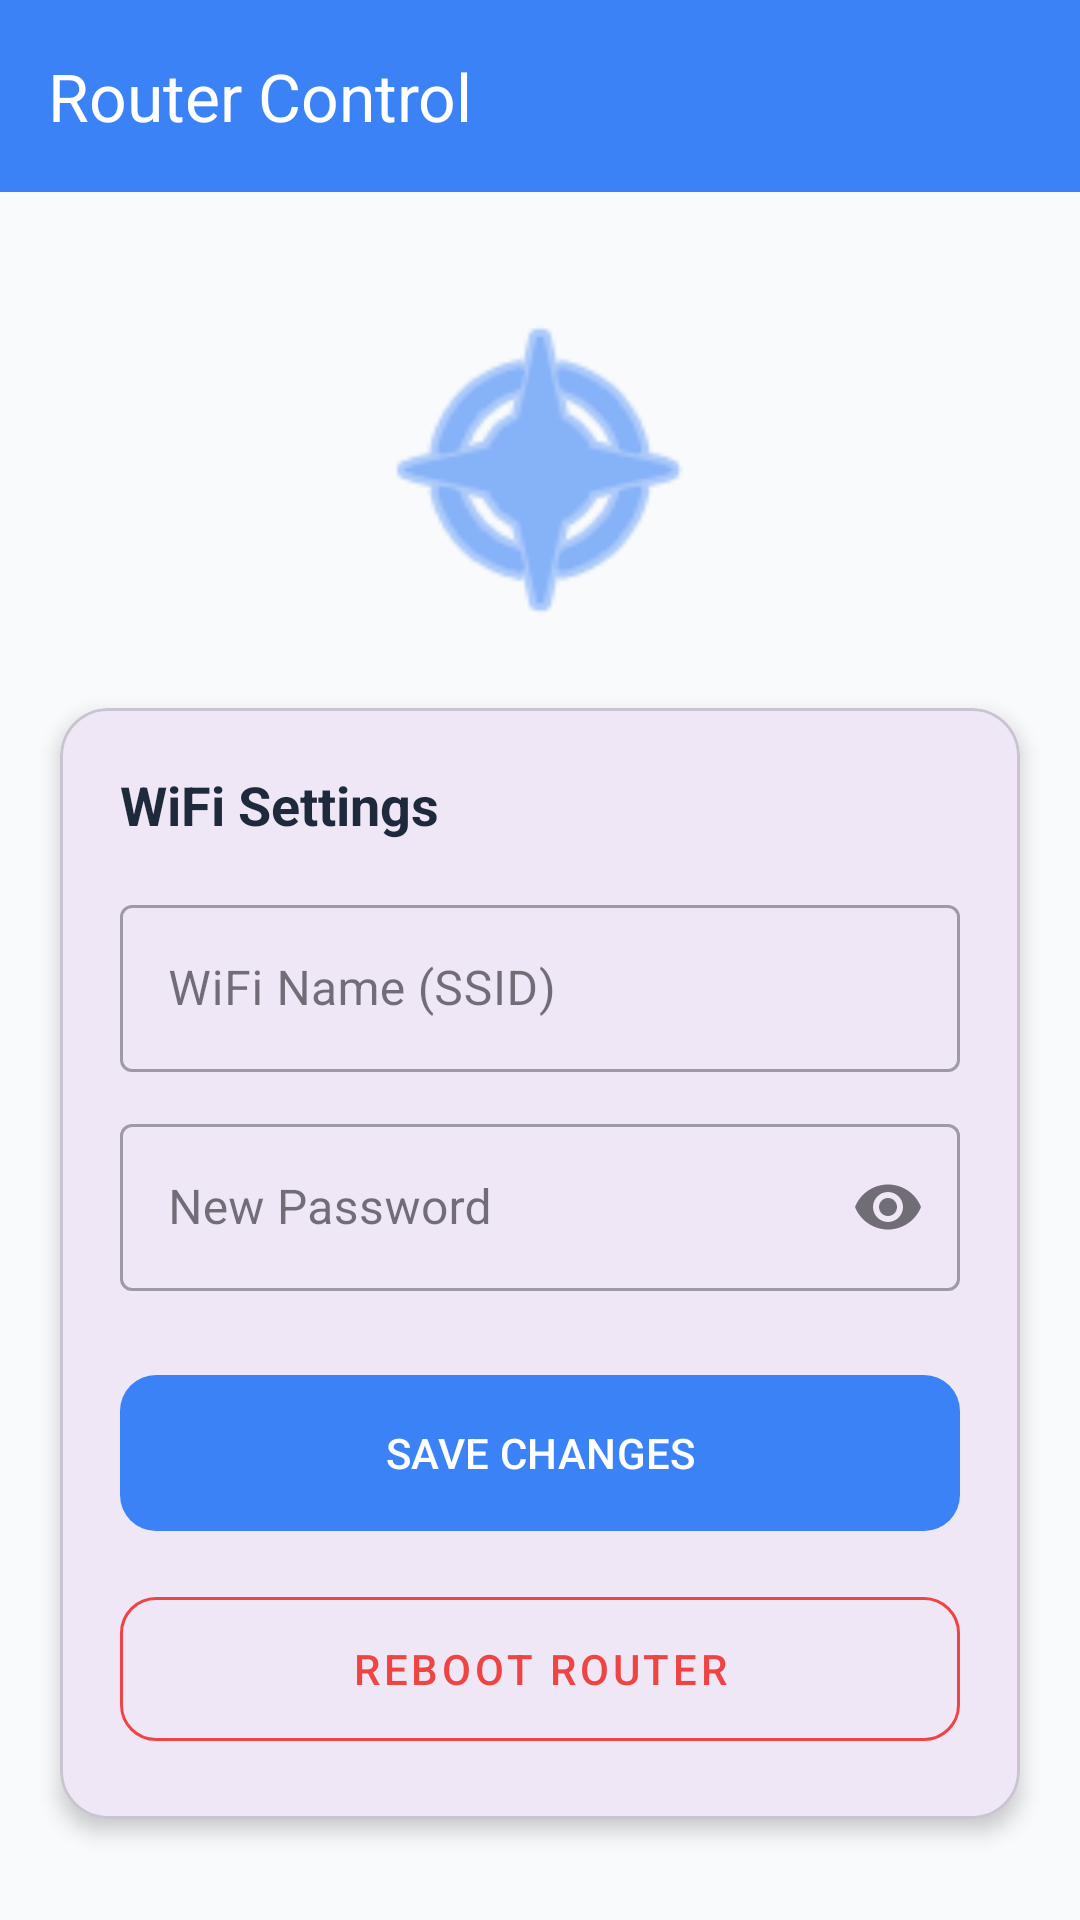

Here is an Android app screen rendered from its layout file. Give the layout XML and the strings, colors and styles it references.
<!-- AndroidManifest.xml: application theme Theme.CoreISP -->
<!-- res/layout/activity_router_control.xml -->
<?xml version="1.0" encoding="utf-8"?>
<androidx.constraintlayout.widget.ConstraintLayout 
    xmlns:android="http://schemas.android.com/apk/res/android"
    xmlns:app="http://schemas.android.com/apk/res-auto"
    android:id="@+id/main"
    android:layout_width="match_parent"
    android:layout_height="match_parent"
    android:background="#F8FAFC">

    <com.google.android.material.appbar.MaterialToolbar
        android:id="@+id/toolbar"
        android:layout_width="match_parent"
        android:layout_height="wrap_content"
        android:background="#3B82F6"
        app:title="Router Control"
        app:titleTextColor="#FFFFFF"
        app:layout_constraintTop_toTopOf="parent"/>

    <ImageView
        android:id="@+id/imgRouter"
        android:layout_width="120dp"
        android:layout_height="120dp"
        android:src="@android:drawable/ic_menu_compass"
        app:tint="#3B82F6"
        android:layout_marginTop="32dp"
        app:layout_constraintTop_toBottomOf="@id/toolbar"
        app:layout_constraintStart_toStartOf="parent"
        app:layout_constraintEnd_toEndOf="parent"/>

    <com.google.android.material.card.MaterialCardView
        android:layout_width="match_parent"
        android:layout_height="wrap_content"
        android:layout_margin="20dp"
        app:cardCornerRadius="16dp"
        app:cardElevation="4dp"
        app:layout_constraintTop_toBottomOf="@id/imgRouter">

        <LinearLayout
            android:layout_width="match_parent"
            android:layout_height="wrap_content"
            android:orientation="vertical"
            android:padding="20dp">

            <TextView
                android:layout_width="wrap_content"
                android:layout_height="wrap_content"
                android:text="WiFi Settings"
                android:textSize="18sp"
                android:textStyle="bold"
                android:textColor="#1E293B"
                android:layout_marginBottom="16dp"/>

            <com.google.android.material.textfield.TextInputLayout
                android:layout_width="match_parent"
                android:layout_height="wrap_content"
                android:hint="WiFi Name (SSID)"
                style="@style/Widget.MaterialComponents.TextInputLayout.OutlinedBox">
                <com.google.android.material.textfield.TextInputEditText
                    android:id="@+id/etSsid"
                    android:layout_width="match_parent"
                    android:layout_height="wrap_content"/>
            </com.google.android.material.textfield.TextInputLayout>

            <com.google.android.material.textfield.TextInputLayout
                android:layout_width="match_parent"
                android:layout_height="wrap_content"
                android:hint="New Password"
                android:layout_marginTop="12dp"
                app:endIconMode="password_toggle"
                style="@style/Widget.MaterialComponents.TextInputLayout.OutlinedBox">
                <com.google.android.material.textfield.TextInputEditText
                    android:id="@+id/etPassword"
                    android:layout_width="match_parent"
                    android:layout_height="wrap_content"
                    android:inputType="textPassword"/>
            </com.google.android.material.textfield.TextInputLayout>

            <com.google.android.material.button.MaterialButton
                android:id="@+id/btnSave"
                android:layout_width="match_parent"
                android:layout_height="60dp"
                android:text="SAVE CHANGES"
                android:layout_marginTop="24dp"
                app:cornerRadius="12dp"
                app:backgroundTint="#3B82F6"/>

            <com.google.android.material.button.MaterialButton
                android:id="@+id/btnReboot"
                android:layout_width="match_parent"
                android:layout_height="60dp"
                android:text="REBOOT ROUTER"
                android:layout_marginTop="12dp"
                app:cornerRadius="12dp"
                style="@style/Widget.MaterialComponents.Button.OutlinedButton"
                app:strokeColor="#EF4444"
                android:textColor="#EF4444"/>

        </LinearLayout>
    </com.google.android.material.card.MaterialCardView>

</androidx.constraintlayout.widget.ConstraintLayout>
<!-- resources referenced by this layout -->
<resources>
  <style name="Theme.CoreISP" parent="Base.Theme.CoreISP" />
  <style name="Base.Theme.CoreISP" parent="Theme.Material3.DayNight.NoActionBar">
          
          
      </style>
</resources>
